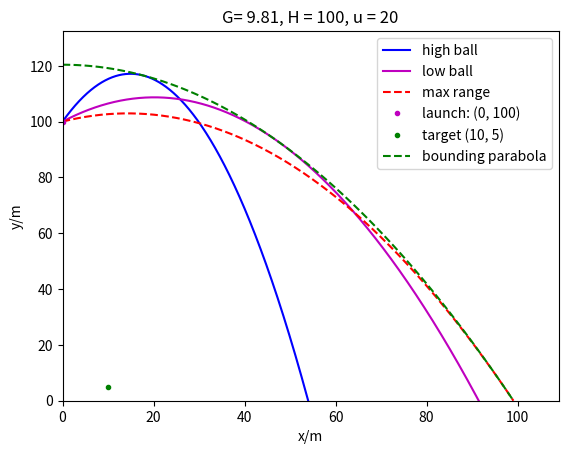

Source code (Python):
import matplotlib.pyplot as plt
import numpy as np
import sys

xlist = []
ylist = []

fig, ax = plt.subplots()

#constants
G=9.81
H=100
u=20
y=H

X = 10
Y = 5



def curve(u, x, H, theta, linesetting, strlabel, *returnmax): #*returnmax = true or false
    xlist = []
    ylist = []
    
    ux = u*np.cos(theta)
    uy = u*np.sin(theta)

    t = 0
    dt = 0.0002
    y = H

    while y>=0:
        velx = ux #dx/dt
        vely = uy - (G*t) #dy/dt

        x += velx*dt
        y += vely*dt
        t += dt

        xlist.append(x)
        ylist.append(y)
    ax.plot(xlist, ylist, linesetting, label=strlabel)

    if returnmax:
        return xlist[-1], max(ylist)


### low ball + high ball
if u < np.sqrt(G)*np.sqrt(Y+np.sqrt(X**2+Y**2)):
    print("value of u is too low, invalid")
    sys.exit()

a = (G*X**2)/(2*u**2)
b = X*-1
c = Y - H + ( (G*X**2) / (2*u**2) )

roots = np.roots([a, b, c])
theta1 = max(roots)
theta2 = min(roots)

curve(u, 0, H, theta1, '-b', 'high ball')
curve(u, 0, H, theta2, '-m', 'low ball')

### max range
Rmax = u**2/G * ((np.sqrt(1 + 2*G*H/u**2 ) ))
sinthetamax = 1/(np.sqrt(2+ (2*G*H)/u**2))
thetamax = np.arcsin(sinthetamax) #theta which gives greatest range for x
curve(u, 0, H, thetamax, '--r', 'max range')

ax.plot(0, H, '.m', label='launch: ' + str((0, H)))
ax.plot(X, Y, '.g', label='target (' + str(X) + ', '+ str(Y) + ')')

### bounding parabola
x = np.linspace(0, Rmax, 100)
y = (((u**2)/(2*G)) - ((G*x**2)/(2*u**2))) + H # makes a list, iterates through x list
ymax = max(y)
xmax = Rmax
ax.plot(x, y, '--g', label='bounding parabola')

### setting axes
ax = plt.gca()
ax.set_xlim([0, Rmax*1.1])
ax.set_ylim([0, ymax*1.1])

###
plt.xlabel("x/m")
plt.ylabel("y/m")
title = str('G= '+str(G)+', H = '+str(H)+', u = '+str(u))
plt.title(title)
plt.legend()
plt.show()
